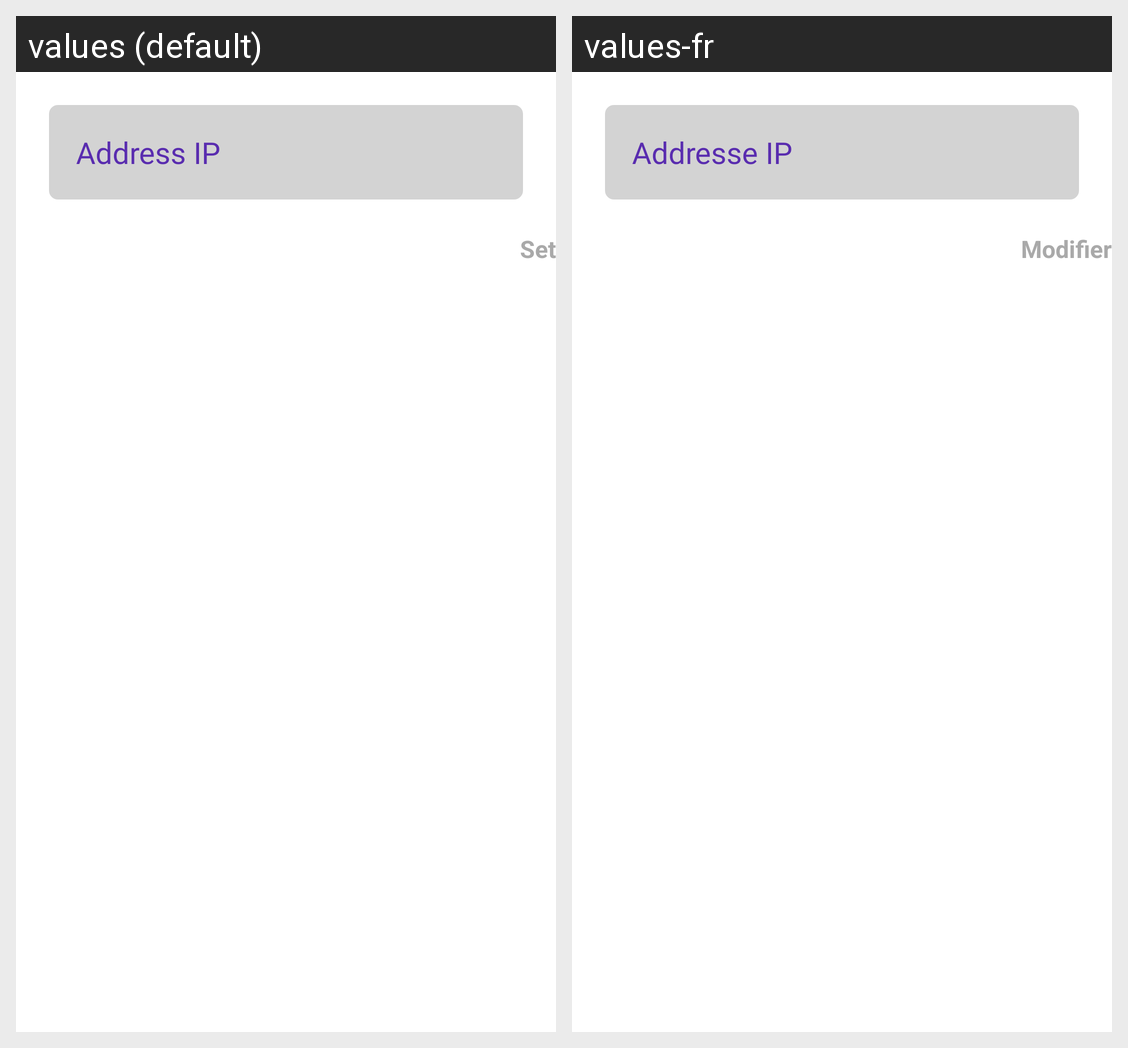

Translations of the strings shown on this Android screen, per locale in the grid:
Android screen res/layout/set_up_ip.xml rendered under 2 locales, left to right: values (default), values-fr. Device: Nexus 5 (rendered at 1080×1920; each locale shown at half size, 540×960, under a caption strip naming it); theme Theme.Todoapp.
Strings drawn on this screen, with the default value and each locale's value (text and hints the layout hard-codes, and strings that could not be matched under every locale, appear in the picture but are not listed):

address_ip
  values: Address IP
  values-fr: Addresse IP

set
  values: Set
  values-fr: Modifier
